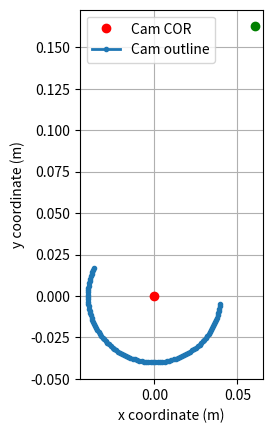

Source code (Python): (Note: this script raises an exception after producing the figure.)
import numpy as np
import matplotlib.pyplot as plt
from scipy.optimize import fmin, root_scalar
from math import sqrt, sin, cos

D = 0.200
S = np.array([0.0605, 0.3625 - D]) # Coordinates of the string separator

def rotate(u, angle):
    """
    For a 2D vector, rotates it by a given angle in the direct direction
    """
    return np.array([u[0]*np.cos(angle) - u[1]*np.sin(angle), u[0]*np.sin(angle) + u[1]*np.cos(angle)])

# Cam points placement functions

def first_pt(s, radius):
    """
    Returns the tangent point to the separator line
    """

    res = root_scalar(lambda b0: s[0]*np.cos(b0) + s[1]*np.sin(b0) - radius, bracket=[-np.pi/4,np.pi/4]) # find the absolute angle to the point
    beta = res.root

    return np.array([radius*np.cos(beta), radius*np.sin(beta)])

def generate_round_cam(radius, s, num_pts, rot_range):
    """
    Sequencially generate a cam's outline, round  this  time.
    """

    p0 = first_pt(s, radius)

    step = rot_range/num_pts
    cam_pts = [rotate(p0, -i*step) for i in range(num_pts)]

    return cam_pts

class Cam:
    def __init__(self, s, radius, num_pts, range):
        self.pts = generate_round_cam(radius, s, num_pts, range)
        self.s_pos = s
        self.radius = radius
        self.num_pts = num_pts

    def ptsRotated(self, angle):
        """
        Returns a version of the outline points rotated by an angle gamma in the direct direction
        """
        return [rotate(pt, angle) for pt in self.pts]

    def perim(self, idx1, idx2):
        """
        Simple perim approximation. Returns the sum of all lenght of segments between two specified indexes
        """
        assert idx1 <= idx2, "idx1 should be greater than idx2"

        perim = 0

        for i in range(idx1, idx2-1):
            perim = perim + np.linalg.norm(self.pts[i+1] - self.pts[i])

        return perim

    def outStringLen(self, pt_idx):
        assert pt_idx < self.num_pts, "pt_idx out of range"

        perim = self.perim(pt_idx, self.num_pts - 1)
        pts = self.ptsRotated(pt_idx*self.alpha_step)
        line = np.linalg.norm(pts[pt_idx] - self.s_pos)

        return perim + line
    
    def show(self):
        fig, ax = plt.subplots()

        ax.plot(0,0,'ro', label = "Cam COR")
        ax.plot(self.s_pos[0], self.s_pos[1], 'go')

        ax.plot([pp[0] for pp in self.pts], [pp[1] for pp in self.pts], '.-', label = "Cam outline", linewidth=2)
        ax.grid()
        ax.set_aspect('equal')
        ax.set_xlabel("x coordinate (m)")
        ax.set_ylabel("y coordinate (m)")
        plt.legend()
        plt.show()

if __name__ == "__main__":
    cam = Cam(S, 0.04, 100, 200*np.pi/180)
    cam.show()

    filename = "cams/cam_round004.csv"

    with open(filename, 'w') as f:
        for p in cam.pts:
            f.write(str(1000*p[0]) + ',' + str(1000*p[1]) + ',' + str(0) + '\n') # 1000 foactor converts to mm
